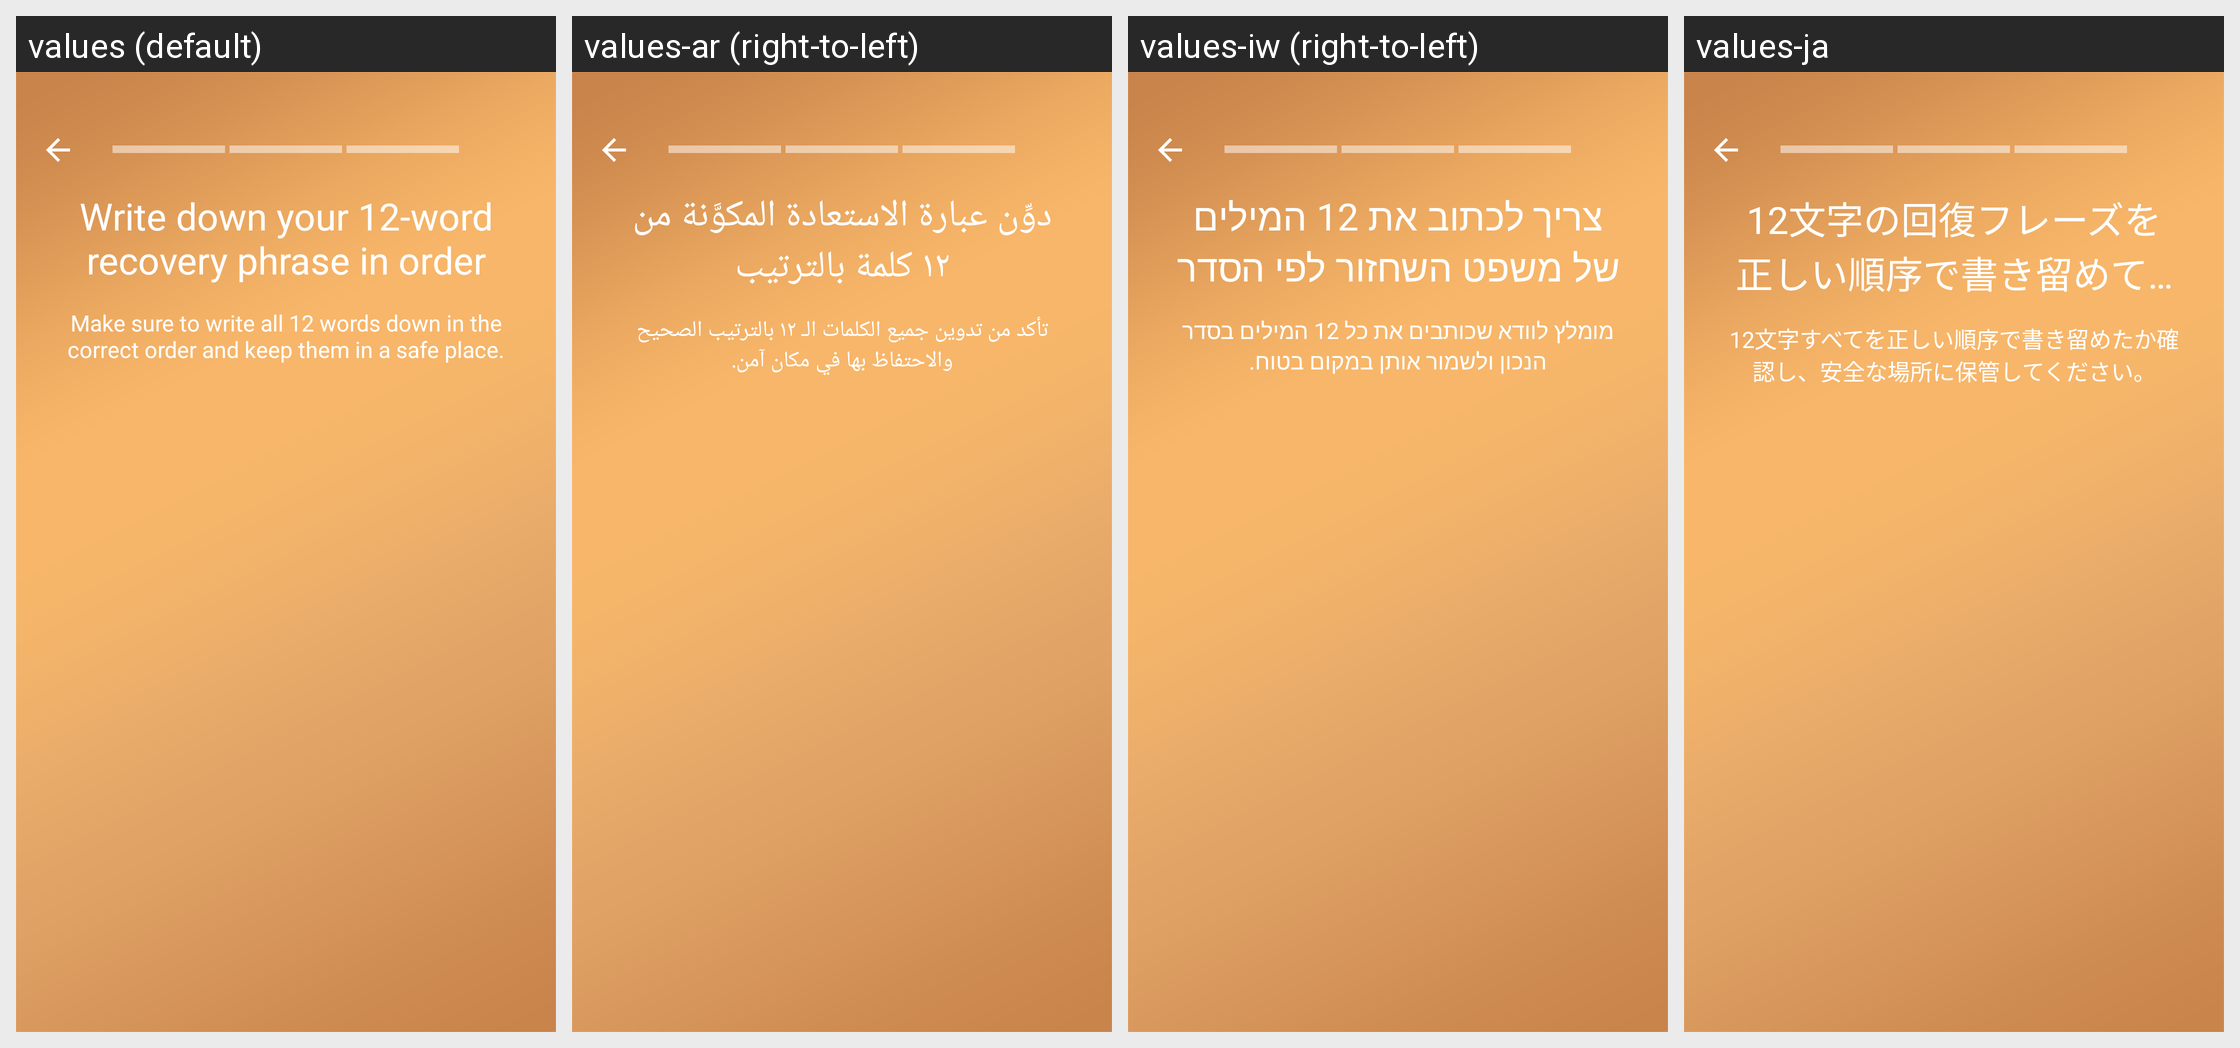

Translations of the strings shown on this Android screen, per locale in the grid:
Android screen res/layout/activity_ui_template.xml rendered under 4 locales, left to right: values (default), values-ar (right-to-left), values-iw (right-to-left), values-ja. Device: Nexus 5 (rendered at 1080×1920; each locale shown at half size, 540×960, under a caption strip naming it); theme Theme.MaterialComponents.DayNight.NoActionBar.
Other locales in the repository, not shown: values-bg, values-cs, values-da, values-de, values-el, values-es, values-es-rUS, values-et, values-fa, values-fi, values-fr, values-hi, values-hr, values-hu, values-hy, values-in, values-it, values-kk, values-ko, values-lt, values-lv, values-ms, values-nb, values-nl, values-pl, values-pt, values-pt-rPT, values-ro, values-ru, values-sk, values-sl, values-sr, values-sv, values-th, values-tr, values-uk, values-vi, values-zh-rCN, values-zh-rHK, values-zh-rTW.
Strings drawn on this screen, with the default value and each locale's value (text and hints the layout hard-codes, and strings that could not be matched under every locale, appear in the picture but are not listed):

write_recovery_key_title
  values: Write down your 12-word recovery phrase in order
  values-ar: دوِّن عبارة الاستعادة المكوَّنة من ١‎٢ كلمة بالترتيب
  values-iw: צריך לכתוב את 12 המילים של משפט השחזור לפי הסדר
  values-ja: 12文字の回復フレーズを正しい順序で書き留めてください

write_recovery_key_description
  values: Make sure to write all 12 words down in the correct order and keep them in a safe place.
  values-ar: تأكد من تدوين جميع الكلمات الـ ١‎٢ بالترتيب الصحيح والاحتفاظ بها في مكان آمن.
  values-iw: מומלץ לוודא שכותבים את כל 12 המילים בסדר הנכון ולשמור אותן במקום בטוח.
  values-ja: 12文字すべてを正しい順序で書き留めたか確認し、安全な場所に保管してください。
